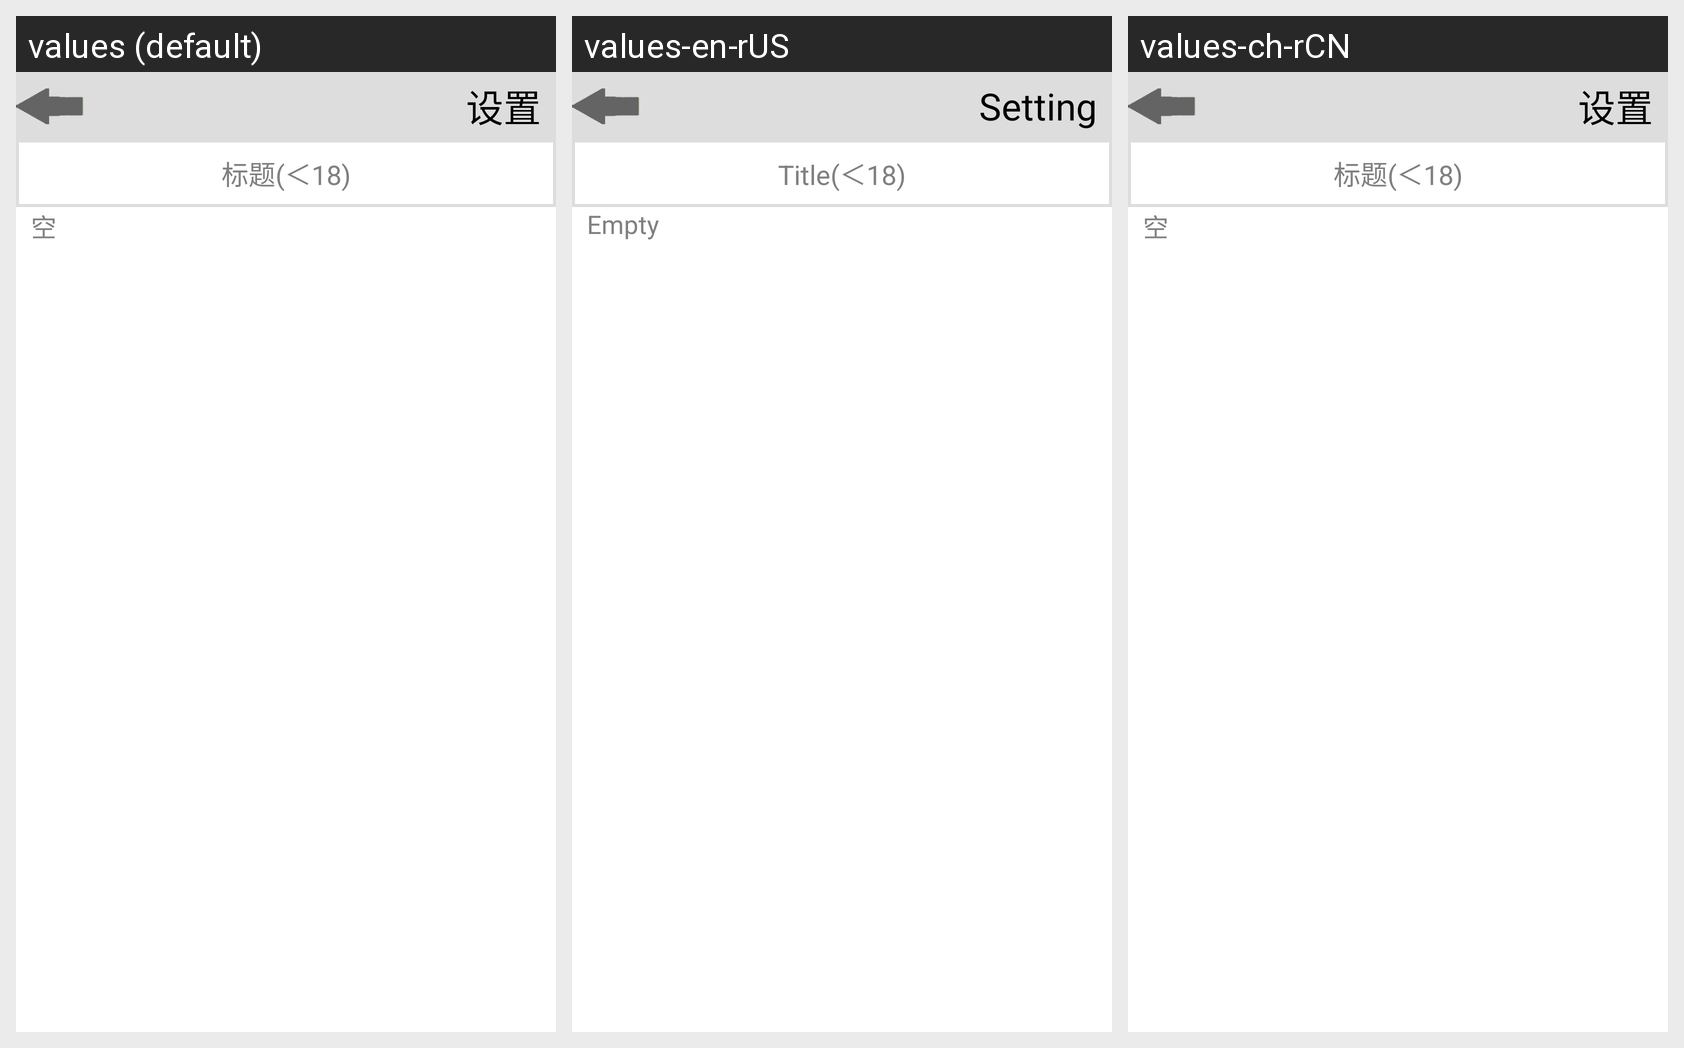

The same Android screen rendered under several of its app's locales, left to right. List the strings drawn on it with the default value and each locale's translation.
Android screen res/layout/text_view.xml rendered under 3 locales, left to right: values (default), values-en-rUS, values-ch-rCN. Device: Nexus 5 (rendered at 1080×1920; each locale shown at half size, 540×960, under a caption strip naming it); theme android:Theme.Light.NoTitleBar.Fullscreen.
Strings drawn on this screen, with the default value and each locale's value (text and hints the layout hard-codes, and strings that could not be matched under every locale, appear in the picture but are not listed):

shezhi
  values: 设置
  values-en-rUS: Setting
  values-ch-rCN: 设置

title
  values: 标题(＜18)
  values-en-rUS: Title(＜18)
  values-ch-rCN: 标题(＜18)

hintText
  values: 空
  values-en-rUS: Empty
  values-ch-rCN: 空
